Run: headless pygame with SDL's dummy video driver; simulated clock (each Clock.tick advances the game by its frame time, no real sleeping); random seed 0; keys injected as events and as key.get_pressed() state; no mouse input.
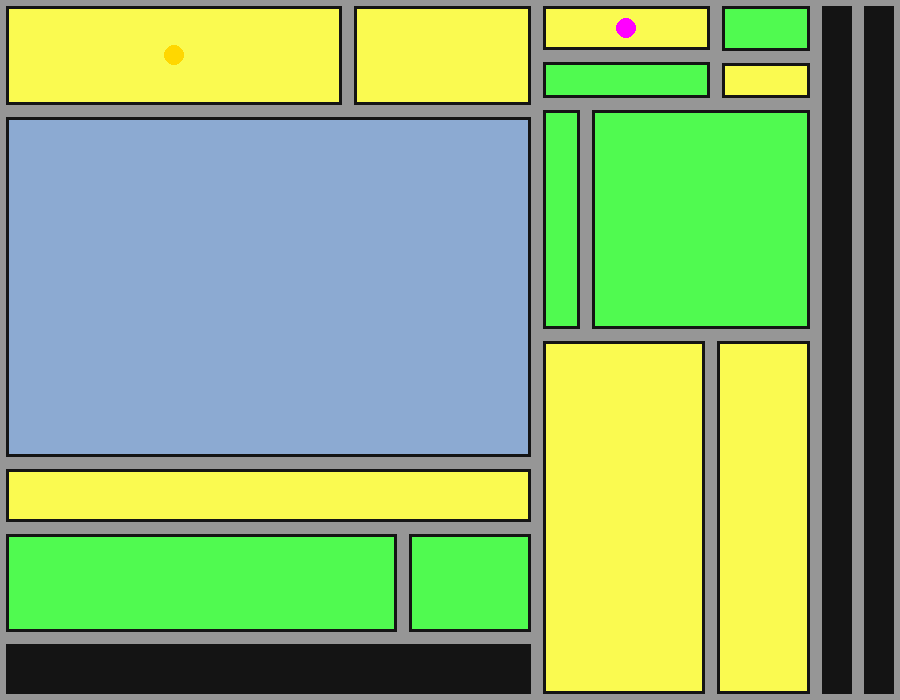
Frame 1 of 4 · flips 1–60 · no input
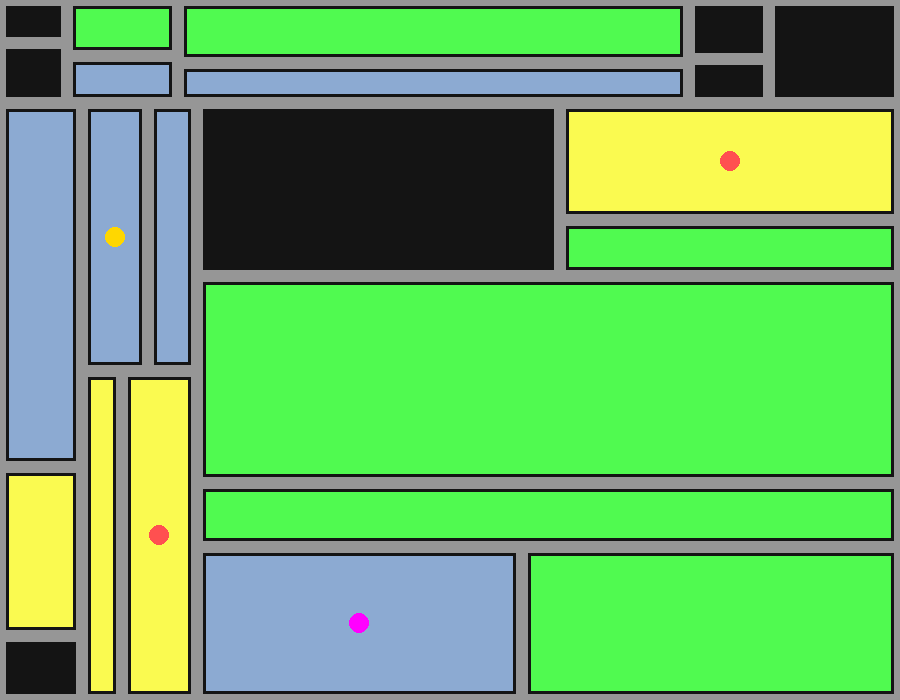
Frame 2 of 4 · flips 61–180 · tapped SPACE, RETURN · held RIGHT (→), D
Frame 3 of 4 · flips 181–300 · held DOWN (↓), S · screen unchanged from frame 2, image omitted
Frame 4 of 4 · flips 301–420 · held LEFT (←), A, UP (↑), W · screen unchanged from frame 3, image omitted

The pygame program that drew these frames:

import pygame
import random

pygame.init()

WIDTH, HEIGHT = 900, 700
screen = pygame.display.set_mode((WIDTH, HEIGHT))
pygame.display.set_caption("Shape Grammar City")

AVENUE_WIDTH = 16
STREET_WIDTH = 6
MIN_BLOCK = 140
MIN_PARCEL = 40

BG = (20,20,20)
BUILDING = (140,170,210)
AVENUE = (220,220,220)
STREET = (150,150,150)
PARK = (80,250,80)
COMMERCIAL = (250,250,80)


# -------------------------------
# RFA-Loot generation
# -------------------------------
LOOT_COLORS = {
    "Gold": (255,215,0),      # gold
    "Potion": (255,0,255),    # purple
    "Sword": (255,80,80)      # red
}

def generate_sword():
    damage = random.randint(15,25)
    sword = {
        "name":"Sword",
        "damage":damage,
        "crit": False,
        "fire": False
    }
    if random.random() < 0.4:
        sword["crit"] = True
    if random.random() < 0.3:
        sword["fire"] = True
    return sword


def generate_loot():
    r = random.random()
    if r < 0.4:
        return {"name":"Gold", "amount":random.randint(10,100)}
    elif r < 0.7:
        return {"name":"Potion"}
    else:
        return generate_sword()

class Node:

    def __init__(self, rect, level):
        self.rect = rect
        self.level = level
        self.children = []
        self.type = None
        self.loot = None #RFA Loot
    #City → Block
    #Block → Block Block
    #Block → StreetBlock
    #StreetBlock → Parcel
    #Parcel → Building
    #Building → res | com | park

    # Applies the appropriate rule to split the current node into child nodes,
    #  which represent smaller parts of the city 
    # (e.g., blocks, street blocks, parcels, buildings).
    def apply_rule(self):
        print(self.level)
        if self.level == "city":
            self.split("avenue")

        elif self.level == "block":
        #Block(size > threshold) → Block Block
        #Block(size ≤ threshold) → StreetBlock
            #if min(self.rect.w, self.rect.h) < MIN_BLOCK:
            #    self.level = "streetblock"
            #    return

            if random.random() < 0.9:
                self.split("street")
            else:
                self.level = "streetblock"

        elif self.level == "streetblock":
            if min(self.rect.w, self.rect.h) > MIN_PARCEL*2:
                self.split("parcel")
            else:
                self.level = "building"

        elif self.level == "building":
            self.type = random.choice(["res","com","park"]) #REsidential or park  
        #RFA Loot generation
        if self.type != "park" and random.random() < 0.3:
                self.loot = generate_loot()
    # Determines how to split the current node 
    # based on its level in the grammar.
    def split(self, road_type):

        horizontal = random.random() < 0.5

        min_size = 80

        if horizontal:

            if self.rect.h < min_size:
                return

            split = random.randint(40, self.rect.h - 40)

            r1 = pygame.Rect(self.rect.x, self.rect.y,
                            self.rect.w, split)

            r2 = pygame.Rect(self.rect.x,
                            self.rect.y + split,
                            self.rect.w,
                            self.rect.h - split)

        else:

            if self.rect.w < min_size:
                return

            split = random.randint(40, self.rect.w - 40)

            r1 = pygame.Rect(self.rect.x, self.rect.y,
                            split, self.rect.h)

            r2 = pygame.Rect(self.rect.x + split,
                            self.rect.y,
                            self.rect.w - split,
                            self.rect.h)

        self.children = [
            Node(r1, "block"),
            Node(r2, "block")
        ]

    #Generates the geometry of the city by applying the shape grammar rules recursively until a certain depth is reached.
    #At each level of the grammar, it applies the appropriate rule 
    # to split the current node into child nodes, 
    # which represent smaller parts of the city 
    # (e.g., blocks, street blocks, parcels, buildings).
    def generate(self, depth):

        if depth <= 0:
            self.level = "building"
            self.apply_rule()    
            #RFA - print loot info
            if self.level == "building" and self.loot:
                print("Loot in building:", self.loot) 
            return
        #determines how to split the current node 
        # based on its level in the grammar.
        self.apply_rule()
        #If the node has children (i.e., it was split), 
        # it recursively calls generate on each child node,
        for c in self.children:
            c.generate(depth-1)


    def draw(self, surf):

        if not self.children:
            width = AVENUE_WIDTH if self.level == "city" else STREET_WIDTH
            pygame.draw.rect(surf, STREET, self.rect, width)
            if self.level == "building":

                r = self.rect.inflate(-18,-18)

                if self.type == "park":
                    color = PARK
                elif self.type == "com":
                    color = COMMERCIAL
                else:
                    color = BUILDING

                pygame.draw.rect(surf, color, r)
                #RFA - draw loot marker
                if self.loot:
                    cx = r.centerx
                    cy = r.centery

                    color = LOOT_COLORS.get(self.loot["name"], (255,255,255))

                    pygame.draw.circle(surf, color, (cx,cy), 10)

        else:

            for c in self.children:
                c.draw(surf)

            pygame.draw.rect(surf, STREET, self.rect, 2)

# -------------------------------------------------
# Shape grammar for building geometry
# -------------------------------------------------
root = Node(pygame.Rect(0,0,WIDTH,HEIGHT),"city")
root.generate(5)

clock = pygame.time.Clock()

running = True
while running:

    clock.tick(60)

    for e in pygame.event.get():
        if e.type == pygame.QUIT:
            running=False

        if e.type == pygame.KEYDOWN:
            if e.key == pygame.K_SPACE:
                root = Node(pygame.Rect(0,0,WIDTH,HEIGHT),"city")
                root.generate(5)

    screen.fill(BG)
    root.draw(screen)

    pygame.display.flip()

pygame.quit()
